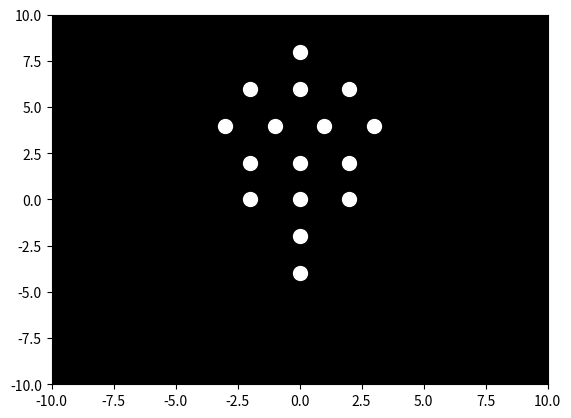

This chart was generated by the following Python code:

import numpy as np
import matplotlib.pyplot as plt
import matplotlib.animation as animation

# Configuration
num_lights = 15
frames = 100
duration = 5  # seconds

# Set up figure
fig, ax = plt.subplots()
ax.set_xlim(-10, 10)
ax.set_ylim(-10, 10)
ax.set_facecolor('black')
points, = ax.plot([], [], 'wo', markersize=10)  # white points

# Initial positions (assuming a 'bowing' configuration)
initial_positions = np.array([
    [0, 8],  # head
    [-2, 6], [0, 6], [2, 6],  # shoulders
    [-3, 4], [-1, 4], [1, 4], [3, 4],  # arms
    [-2, 2], [0, 2], [2, 2],  # chest
    [-2, 0], [0, 0], [2, 0],  # hips
    [0, -2], [0, -4]  # legs
])

# For bowing action, generate points positions in a 'bowing' style
def get_bowing_positions(frame):
    stage = frame / frames
    positions = initial_positions.copy()
    
    # Simulate bowing movement
    for i in range(len(positions)):
        if i == 0:  # head goes down
            positions[i][1] -= stage * 5
        elif i < 4:  # shoulders
            positions[i][1] -= stage * 4
        elif i < 8:  # arms
            positions[i][1] -= stage * 3
        elif i < 12:  # chest
            positions[i][1] -= stage * 2
        elif i < 14:  # hips
            positions[i][1] -= stage * 1
        else:  # legs
            positions[i][1] -= stage * 1
    
    return positions

# Animation update function
def update(frame):
    positions = get_bowing_positions(frame)
    points.set_data(positions[:, 0], positions[:, 1])
    return points,

# Create animation
ani = animation.FuncAnimation(fig, update, frames=frames, interval=1000/30, blit=True)

# Show animation
plt.show()
